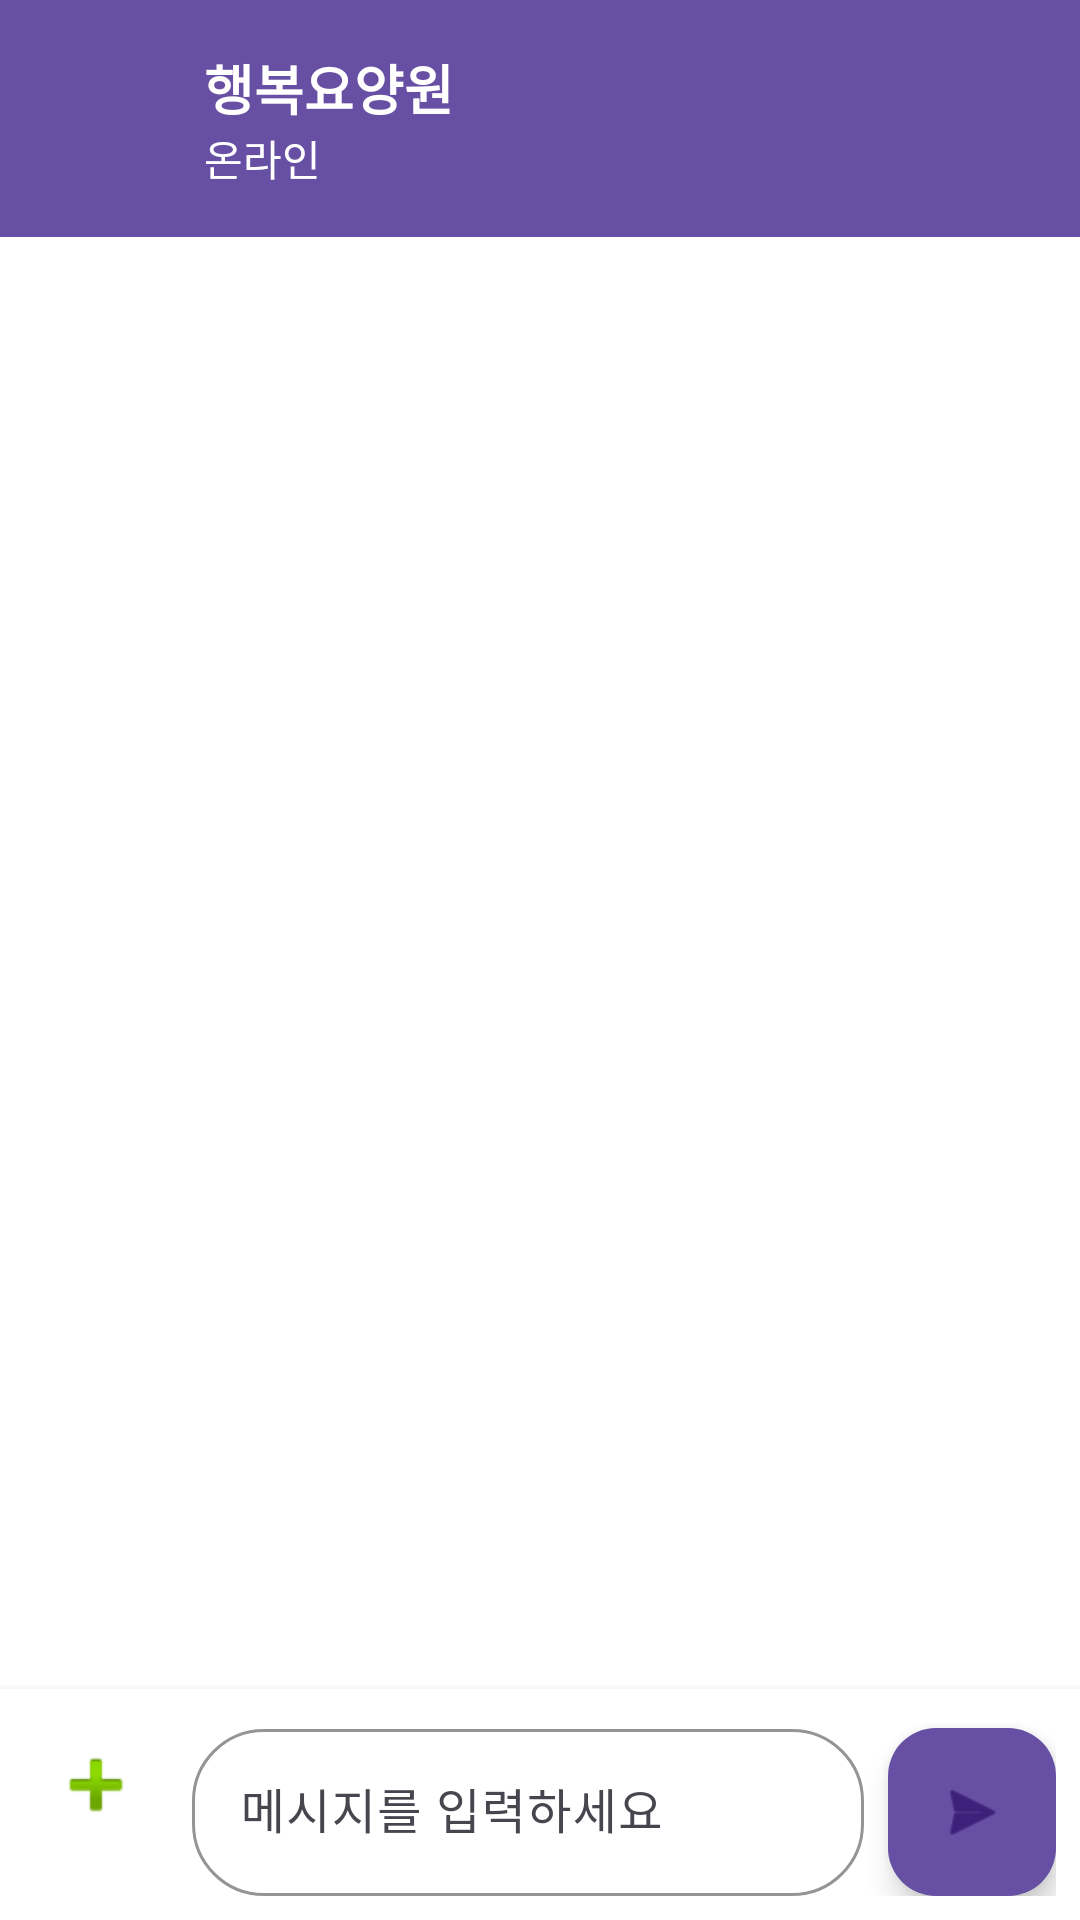

Produce the Android XML layout that renders to this screen, including the resource entries it uses.
<!-- AndroidManifest.xml: application theme Theme.CodeRelief -->
<!-- res/layout/fragment_chat.xml -->
<?xml version="1.0" encoding="utf-8"?>
<LinearLayout xmlns:android="http://schemas.android.com/apk/res/android"
    xmlns:app="http://schemas.android.com/apk/res-auto"
    android:layout_width="match_parent"
    android:layout_height="match_parent"
    android:orientation="vertical"
    android:background="@color/white">

    
    <LinearLayout
        android:layout_width="match_parent"
        android:layout_height="wrap_content"
        android:orientation="horizontal"
        android:background="@color/app_logo_color"
        android:padding="16dp"
        android:gravity="center_vertical">

        <ImageView
            android:id="@+id/iv_chat_user_avatar"
            android:layout_width="40dp"
            android:layout_height="40dp"
            android:layout_marginEnd="12dp"
            android:contentDescription="채팅 상대 아바타" />

        <LinearLayout
            android:layout_width="0dp"
            android:layout_height="wrap_content"
            android:layout_weight="1"
            android:orientation="vertical">

            <TextView
                android:id="@+id/tv_chat_user_name"
                android:layout_width="wrap_content"
                android:layout_height="wrap_content"
                android:text="행복요양원"
                android:textSize="18sp"
                android:textStyle="bold"
                android:textColor="@color/white" />

            <TextView
                android:id="@+id/tv_chat_status"
                android:layout_width="wrap_content"
                android:layout_height="wrap_content"
                android:text="온라인"
                android:textSize="14sp"
                android:textColor="@color/white" />

        </LinearLayout>

        <ImageView
            android:id="@+id/iv_chat_menu"
            android:layout_width="24dp"
            android:layout_height="24dp"
            android:contentDescription="채팅 메뉴" />

    </LinearLayout>

    
    <androidx.recyclerview.widget.RecyclerView
        android:id="@+id/rv_chat_messages"
        android:layout_width="match_parent"
        android:layout_height="0dp"
        android:layout_weight="1"
        android:padding="8dp"
        android:clipToPadding="false" />

    
    <LinearLayout
        android:id="@+id/layout_typing_indicator"
        android:layout_width="wrap_content"
        android:layout_height="wrap_content"
        android:orientation="horizontal"
        android:layout_marginHorizontal="16dp"
        android:layout_marginBottom="8dp"
        android:visibility="gone">

        <ImageView
            android:layout_width="32dp"
            android:layout_height="32dp"
            android:layout_marginEnd="8dp"
            android:background="@color/teal_200"
            android:contentDescription="상대방 아바타" />

        <TextView
            android:layout_width="wrap_content"
            android:layout_height="wrap_content"
            android:text="입력 중..."
            android:textSize="14sp"
            android:textColor="@android:color/darker_gray"
            android:gravity="center_vertical" />

    </LinearLayout>

    
    <LinearLayout
        android:layout_width="match_parent"
        android:layout_height="wrap_content"
        android:orientation="horizontal"
        android:padding="8dp"
        android:background="@android:color/white"
        android:elevation="4dp">

        
        <ImageButton
            android:id="@+id/btn_attachment"
            android:layout_width="48dp"
            android:layout_height="48dp"
            android:layout_marginEnd="8dp"
            android:background="?android:attr/selectableItemBackgroundBorderless"
            android:src="@android:drawable/ic_input_add"
            android:contentDescription="첨부파일"
            android:scaleType="centerInside" />

        
        <com.google.android.material.textfield.TextInputLayout
            android:id="@+id/til_message_input"
            android:layout_width="0dp"
            android:layout_height="wrap_content"
            android:layout_weight="1"
            android:layout_marginEnd="8dp"
            android:hint="메시지를 입력하세요"
            app:boxStrokeColor="@color/purple_500"
            app:hintTextColor="@color/purple_500"
            app:boxBackgroundMode="outline"
            app:boxCornerRadiusTopStart="24dp"
            app:boxCornerRadiusTopEnd="24dp"
            app:boxCornerRadiusBottomStart="24dp"
            app:boxCornerRadiusBottomEnd="24dp">

            <com.google.android.material.textfield.TextInputEditText
                android:id="@+id/et_message_input"
                android:layout_width="match_parent"
                android:layout_height="wrap_content"
                android:inputType="textMultiLine|textCapSentences"
                android:maxLines="4"
                android:imeOptions="actionSend" />

        </com.google.android.material.textfield.TextInputLayout>

        
        <com.google.android.material.floatingactionbutton.FloatingActionButton
            android:id="@+id/fab_send_message"
            android:layout_width="wrap_content"
            android:layout_height="wrap_content"
            android:layout_gravity="bottom"
            android:src="@android:drawable/ic_menu_send"
            android:contentDescription="메시지 전송"
            android:tint="@color/white"
            app:backgroundTint="@color/app_logo_color"
            app:fabSize="mini" />

    </LinearLayout>


</LinearLayout>
<!-- resources referenced by this layout -->
<resources>
  <color name="app_logo_color">#6750A4</color>
  <color name="purple_500">#FF6200EE</color>
  <color name="teal_200">#FF03DAC5</color>
  <color name="white">#FFFFFFFF</color>
  <style name="Theme.CodeRelief" parent="Base.Theme.CodeRelief" />
  <style name="Base.Theme.CodeRelief" parent="Theme.Material3.DayNight.NoActionBar">
          
          
      </style>
</resources>
